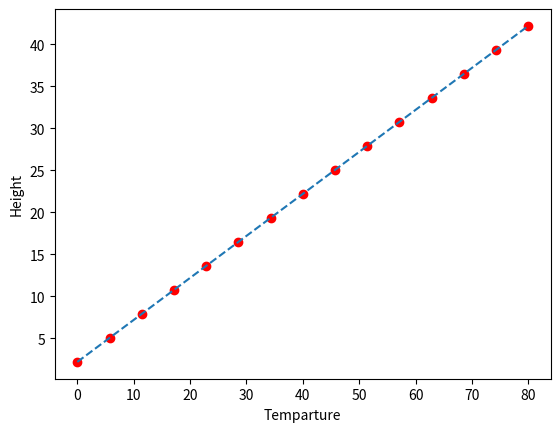

Here is the Python script that generated this plot:
import numpy as np
import random
import matplotlib.pyplot as plt

#function get_measurement(T)
random.seed(42)
def get_measurement(t):
    
    error = random.uniform(-0.75,0.75)   #error generation between -0.75 to 0.75
    height = 2 + 0.5*t + error

    return height

t = np.linspace(0, 80 ,15)   #generation of temparture values between 0 to 80, as t is a natural number
h = get_measurement(t)        #height values for corresponding temperature

plt.plot(t, h, 'ro')         # b is for blue, o for circle dot
plt.xlabel("Temparture")
plt.ylabel("Height")
# plt.show()

#regression function
def regression(X):

    x_data_points = X[:,0]
    y_data_points = X[:,1]

    x_mean = np.mean(x_data_points)
    y_mean = np.mean(y_data_points)

    x_minus_mean = x_data_points - x_mean
    y_minus_mean = y_data_points - y_mean

    num = 0
    dem = 0
    for i in range(len(X)):
        
        num += x_minus_mean[i] * y_minus_mean[i]
        dem += x_minus_mean[i]**2

    beta = num / dem
    alpha = y_mean - (beta * x_mean)

    return alpha, beta

X = np.column_stack((t,h))
alpha, beta = regression(X)

y = alpha + beta*t
plt.plot(t,y, linestyle='dashed')
plt.show()

#calculating the Mean squared error
mse=0
for i in range(len(h)):
    mse += ( (y[i]-h[i])**2 )
    
mse = mse / len(h)

print("MSE:",mse)
